Run: headless pygame with SDL's dummy video driver; simulated clock (each Clock.tick advances the game by its frame time, no real sleeping); random seed 0; keys injected as events and as key.get_pressed() state; no mouse input.
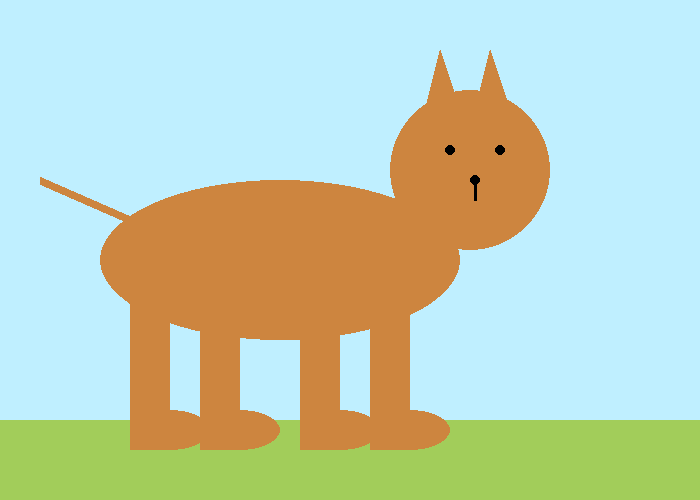
Frame 1 of 4 · flips 1–60 · no input
Frame 2 of 4 · flips 61–180 · tapped SPACE, RETURN · held RIGHT (→), D · screen unchanged from frame 1, image omitted
Frame 3 of 4 · flips 181–300 · held DOWN (↓), S · screen unchanged from frame 2, image omitted
Frame 4 of 4 · flips 301–420 · held LEFT (←), A, UP (↑), W · screen unchanged from frame 3, image omitted

The pygame program that drew these frames:

import pygame
 
# Define some colors
BLACK = (0, 0, 0)
WHITE = (255, 255, 255)
GREEN = (162,205,90)
RED = (255, 0, 0)
BROWN = (205,133,63)
BLUE = (191,239,255)
 
pygame.init()
 
# Set the width and height of the screen [width, height]
size = (700, 500)
screen = pygame.display.set_mode(size)
 
pygame.display.set_caption("Katze")
 
# Loop until the user clicks the close button.
done = False
 
# Used to manage how fast the screen updates
clock = pygame.time.Clock()
 
# -------- Main Program Loop -----------
while not done:
    # --- Main event loop
    for event in pygame.event.get():
        if event.type == pygame.QUIT:
            done = True
 
    # --- Game logic should go here
 
    # --- Screen-clearing code goes here
 
    # Here, we clear the screen to white. Don't put other drawing commands
    # above this, or they will be erased with this command.
 
    # If you want a background image, replace this clear with blit'ing the
    # background image.
    screen.fill(BLUE)
 
    # --- Drawing code should go here
    # (x , y, width, lenght)
    pygame.draw.rect(screen, GREEN, [0, 420, 700, 100], 0)
    
    pygame.draw.rect(screen, BROWN, [130, 300, 40, 150], 0)
    pygame.draw.ellipse(screen, BROWN, [130, 410, 80, 40], 0)
    
    pygame.draw.rect(screen, BROWN, [200, 300, 40, 150], 0)
    pygame.draw.ellipse(screen, BROWN, [200, 410, 80, 40], 0)
    
    pygame.draw.rect(screen, BROWN, [300, 300, 40, 150], 0)
    pygame.draw.ellipse(screen, BROWN, [300, 410, 80, 40], 0)
    
    pygame.draw.rect(screen, BROWN, [370, 300, 40, 150], 0)
    pygame.draw.ellipse(screen, BROWN, [370, 410, 80, 40], 0)
    
    pygame.draw.ellipse(screen, BROWN, [100, 180, 360, 160], 0)
    
    pygame.draw.circle(screen, BROWN,(470,170), 80)
    
    pygame.draw.polygon(screen, BROWN, [[440,50], [460,110], [425,110]], 0)
    pygame.draw.polygon(screen, BROWN, [[490,50], [510,110], [475,110]], 0)
    
    pygame.draw.circle(screen, BLACK,(450,150), 5)
    pygame.draw.circle(screen, BLACK,(500,150), 5)
    
    pygame.draw.circle(screen, BLACK,(475,180), 5)
    
    pygame.draw.line(screen, BLACK, [475, 180], [475, 200], 3)
    
    pygame.draw.line(screen, BROWN, [40, 180], [200, 250], 8)
 
    # --- Go ahead and update the screen with what we've drawn.
    pygame.display.flip()
 
    # --- Limit to 60 frames per second
    clock.tick(60)
 
# Close the window and quit.
pygame.quit()
